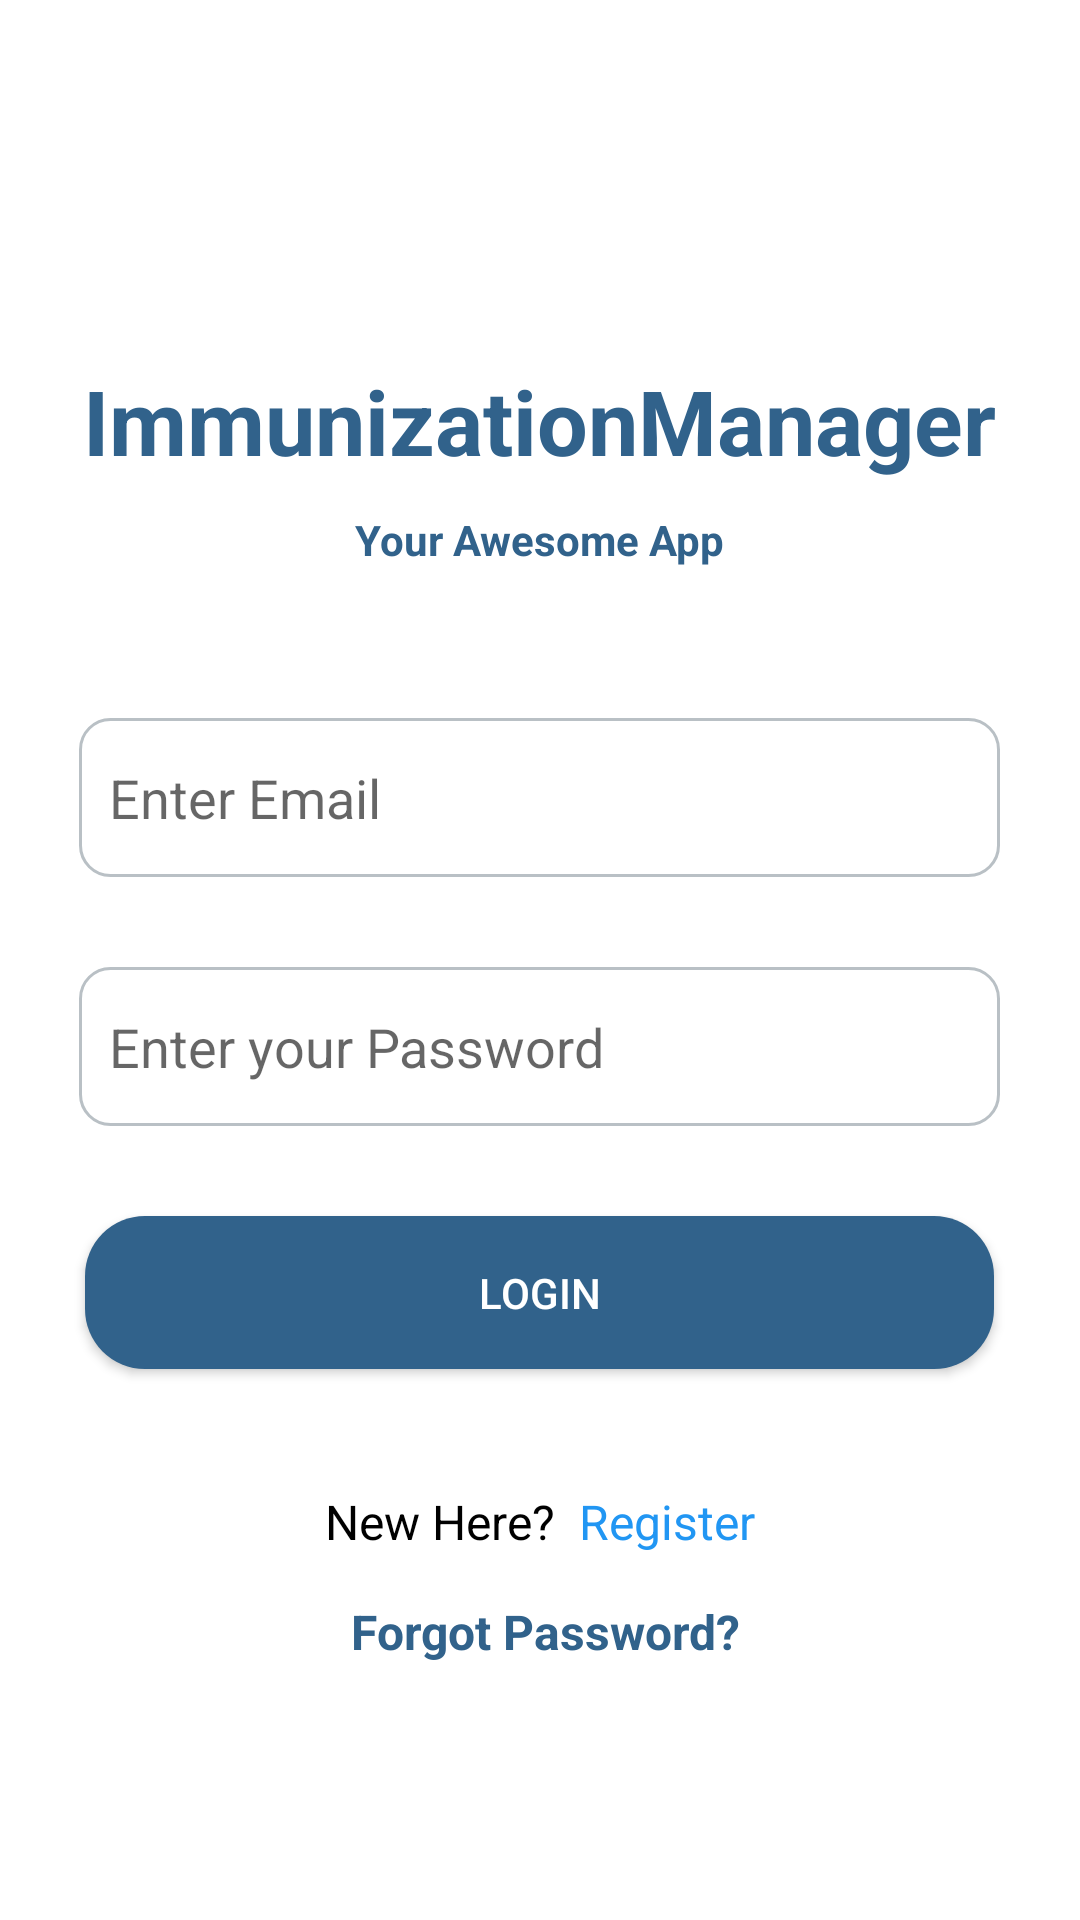

The Android layout XML behind this screen, and the referenced resources:
<!-- AndroidManifest.xml: application theme Theme.ImmunizationManager -->
<!-- res/layout/activity_login.xml -->
<?xml version="1.0" encoding="utf-8"?>
<LinearLayout xmlns:android="http://schemas.android.com/apk/res/android"
    xmlns:app="http://schemas.android.com/apk/res-auto"
    xmlns:tools="http://schemas.android.com/tools"
    android:layout_width="match_parent"
    android:layout_height="match_parent"
    android:orientation="vertical"
    tools:context=".Login"
    >
    <TextView
        android:layout_width="wrap_content"
        android:layout_height="wrap_content"
        android:layout_gravity="center_horizontal"
        android:layout_marginTop="120dp"
        android:text="ImmunizationManager"
        android:textStyle="bold"
        android:textColor="@color/darkBlue"
        android:textSize="30sp" />
    <TextView
        android:layout_width="wrap_content"
        android:layout_height="wrap_content"
        android:layout_gravity="center_horizontal"
        android:layout_marginTop="10dp"
        android:text="Your Awesome App"
        android:textStyle="bold"
        android:textColor="@color/darkBlue"
        />
    <EditText
        android:id="@+id/loginEmail"
        android:layout_width="307dp"
        android:layout_height="53dp"
        android:layout_marginTop="50dp"
        android:layout_gravity="center_horizontal"
        android:background="@drawable/text"
        android:drawableStart="@drawable/ic_email"
        android:drawablePadding="10dp"
        android:hint="Enter Email"
        style="@style/Widget.AppCompat.EditText"
        android:padding="10dp"
        android:drawableLeft="@drawable/ic_email" />

    <EditText
        android:id="@+id/loginPassword"
        android:layout_width="307dp"
        android:layout_height="53dp"
        android:layout_marginTop="30dp"
        android:layout_gravity="center_horizontal"
        android:inputType="textPassword"
        android:background="@drawable/text"
        android:drawableStart="@drawable/ic_lock"
        android:padding="10dp"
        android:hint="Enter your Password"
        android:drawablePadding="10dp"
        style="@style/Widget.AppCompat.EditText"
        android:drawableLeft="@drawable/ic_lock" />

    <Button
        android:id="@+id/loginButton"
        android:layout_width="303dp"
        android:layout_height="51dp"
        android:layout_gravity="center"
        android:layout_marginTop="30dp"
        android:textColor="@color/white"
        android:background="@drawable/button"
        android:text="LOGIN"/>

    <LinearLayout
        android:layout_width="wrap_content"
        android:layout_height="wrap_content"
        android:orientation="horizontal"
        android:layout_gravity="center_horizontal"
        android:layout_marginTop="40dp">

        <TextView
            android:layout_width="wrap_content"
            android:layout_height="wrap_content"
            android:layout_gravity="center_horizontal"
            android:textSize="16sp"
            android:textColor="#000"
            android:text="New Here? "/>

        <TextView
            android:id="@+id/registerTextView"
            android:layout_width="wrap_content"
            android:layout_height="wrap_content"
            android:layout_gravity="center_horizontal"
            android:textSize="16sp"
            android:textColor="@color/blue"
            android:text=" Register"/>

    </LinearLayout>

    <TextView
        android:id="@+id/forgotPassword"
        android:layout_width="wrap_content"
        android:layout_height="wrap_content"
        android:layout_gravity="center_horizontal"
        android:textSize="16sp"
        android:textStyle="bold"
        android:layout_marginTop="15dp"
        android:textColor="@color/darkBlue"
        android:text=" Forgot Password?"/>

</LinearLayout>
<!-- resources referenced by this layout -->
<resources>
  <color name="blue">#2196f3</color>
  <color name="darkBlue">#31628b</color>
  <color name="white">#FFFFFFFF</color>
  <!-- drawable button (drawable) -->
  <?xml version="1.0" encoding="utf-8"?>
  <shape  xmlns:android="http://schemas.android.com/apk/res/android"
      android:shape="rectangle">
      <solid android:color="@color/darkBlue"/>
      <corners android:radius="20dp"/>
  </shape>
  <!-- drawable text (drawable) -->
  <?xml version="1.0" encoding="utf-8"?>
  <selector xmlns:android="http://schemas.android.com/apk/res/android">
      <item android:state_enabled="true" >
          <shape android:shape="rectangle">
              <solid android:color="@color/white"/>
              <corners android:radius="10dp"/>
              <stroke android:color="@color/grey" android:width="1dp"/>
          </shape>
      </item>
  </selector>
  <style name="Theme.ImmunizationManager" parent="Theme.MaterialComponents.DayNight.NoActionBar">
          
          <item name="colorPrimary">@color/darkBlue</item>
          <item name="colorPrimaryVariant">@color/darkBlue</item>
          <item name="colorOnPrimary">@color/darkBlue</item>
          
  
          <item name="colorSecondaryVariant">@color/darkBlue</item>
          <item name="colorOnSecondary">@color/black</item>
          
          <item name="android:statusBarColor" tools:targetApi="l">?attr/colorPrimaryVariant</item>
          
  
          <item name="android:navigationBarColor" tools:targetApi="l">?attr/colorPrimaryVariant</item>
      </style>
  <color name="grey">#b9c0c5</color>
  <color name="black">#FF000000</color>
</resources>
